Image classification data set "data_small" (kmsumanth1/Computer-Vision-Based-Food-Recognition-and-Personalized-Nutrition-Tracking-System on GitHub). Class labels (80): aloo gobi, aloo methi, aloo mutter, aloo paratha, amritsari kulcha, anda curry, balushahi, banana chips, besan laddu, bhindi masala, biryani, boondi laddu, chaas, chana masala, chapati, chicken pizza, chicken wings, chikki, chivda, chole bhature, dabeli, dal khichdi, dhokla, falooda, fish curry, gajar ka halwa, garlic bread, garlic naan, ghevar, grilled sandwich, gujhia, gulab jamun, hara bhara kabab, idiyappam, idli, jalebi, kaju katli, khakhra, kheer, kulfi, margherita pizza, masala dosa, masala papad, medu vada, misal pav, modak, moong dal halwa, murukku, mysore pak, navratan korma, neer dosa, onion pakoda, palak paneer, paneer masala, paneer pizza, pani puri, paniyaram, papdi chaat, patrode, pav bhaji, pepperoni pizza, phirni, poha, pongal, puri bhaji, rajma chawal, rasgulla, rava dosa, sabudana khichdi, sabudana vada, samosa, seekh kebab, set dosa, sev puri, solkadhi, steamed momo, thali, thukpa, uttapam, vada pav.

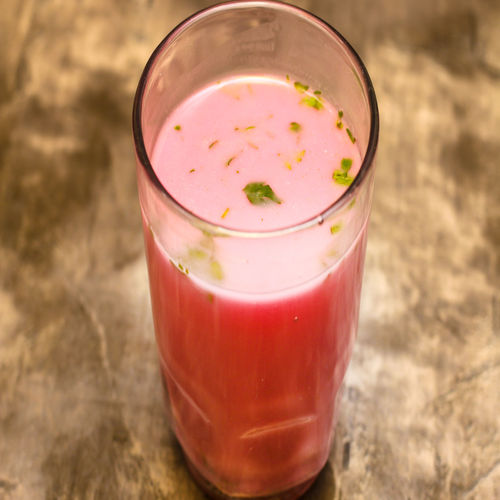
Label: solkadhi

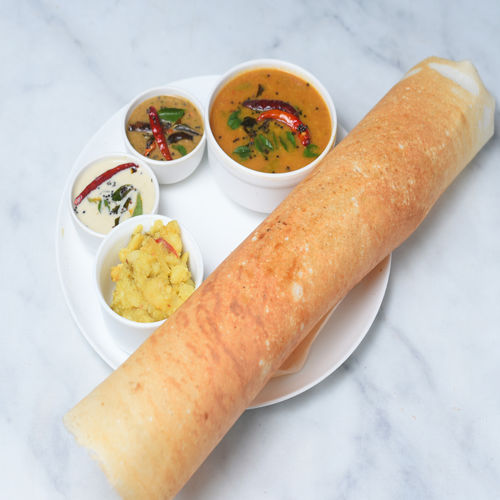
Label: masala dosa

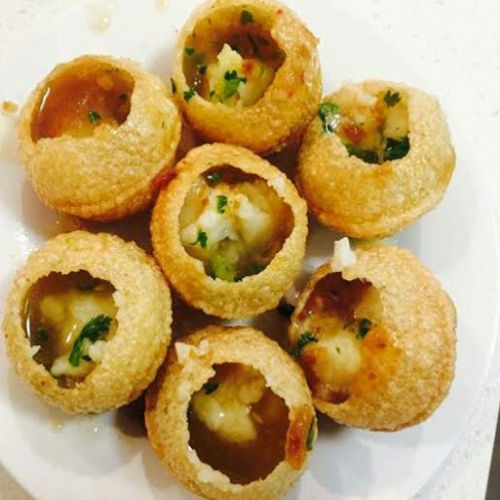
Label: pani puri

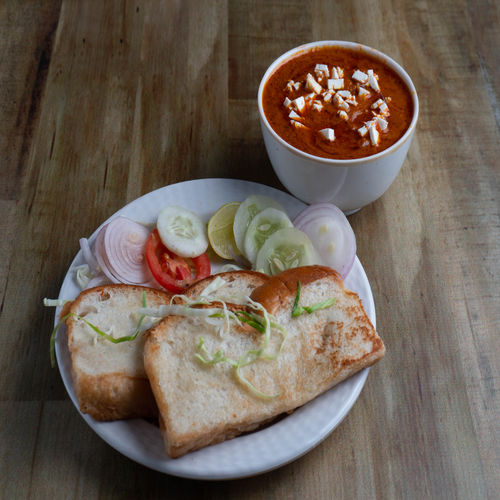
Label: pav bhaji

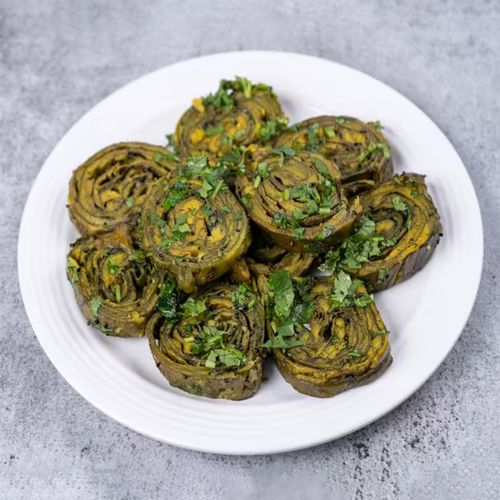
Label: patrode

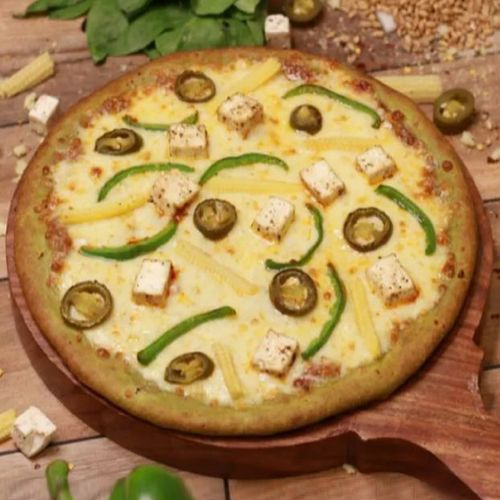
Label: paneer pizza
